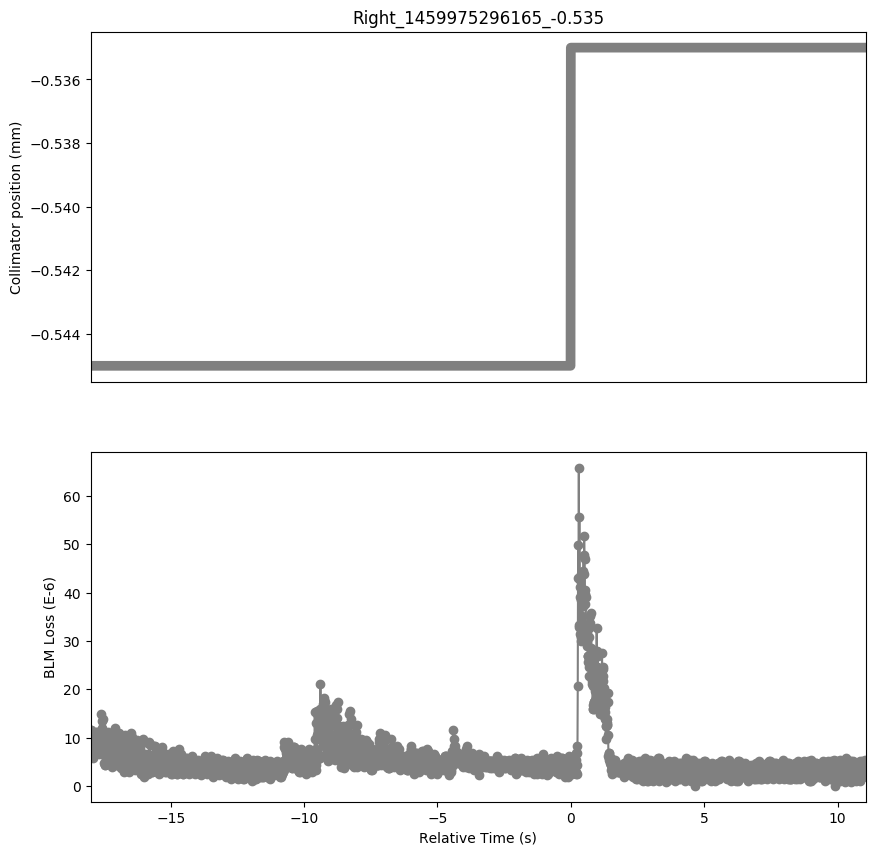

Values plotted in this chart, from the file beside it:
Timestamp, position, BLMTI.06L7.B1E10_TCP.D6L7.B1
1459975278170, -0.545, 1.1584000000000001e-05
1459975278180, -0.545, 1.1584000000000001e-05
1459975278190, -0.545, 1.0136000000000001e-05
1459975278200, -0.545, 9.774e-06
1459975278210, -0.545, 8.687999999999999e-06
1459975278220, -0.545, 9.05e-06
1459975278230, -0.545, 8.687999999999999e-06
1459975278240, -0.545, 7.602e-06
1459975278250, -0.545, 7.602e-06
1459975278260, -0.545, 7.602e-06
1459975278270, -0.545, 5.792000000000001e-06
1459975278280, -0.545, 6.516e-06
1459975278290, -0.545, 7.964e-06
1459975278300, -0.545, 8.326e-06
1459975278310, -0.545, 7.964e-06
1459975278320, -0.545, 1.0136000000000001e-05
1459975278330, -0.545, 9.412e-06
1459975278340, -0.545, 1.0136000000000001e-05
1459975278350, -0.545, 9.412e-06
1459975278360, -0.545, 9.774e-06
1459975278370, -0.545, 9.05e-06
1459975278380, -0.545, 1.1222e-05
1459975278390, -0.545, 1.1222e-05
1459975278400, -0.545, 8.326e-06
1459975278410, -0.545, 7.602e-06
1459975278420, -0.545, 8.687999999999999e-06
1459975278430, -0.545, 9.774e-06
1459975278440, -0.545, 7.24e-06
1459975278450, -0.545, 7.964e-06
1459975278460, -0.545, 8.326e-06
1459975278470, -0.545, 6.516e-06
1459975278480, -0.545, 6.877999999999999e-06
1459975278490, -0.545, 7.964e-06
1459975278500, -0.545, 7.964e-06
1459975278510, -0.545, 1.0498e-05
1459975278520, -0.545, 8.687999999999999e-06
1459975278530, -0.545, 1.0498e-05
1459975278540, -0.545, 1.0136000000000001e-05
1459975278550, -0.545, 1.4842000000000001e-05
1459975278560, -0.545, 1.1222e-05
1459975278570, -0.545, 1.086e-05
1459975278580, -0.545, 8.687999999999999e-06
1459975278590, -0.545, 1.3394000000000001e-05
1459975278600, -0.545, 1.1945999999999999e-05
1459975278610, -0.545, 1.3755999999999998e-05
1459975278620, -0.545, 7.964e-06
1459975278630, -0.545, 1.0498e-05
1459975278640, -0.545, 7.602e-06
1459975278650, -0.545, 8.687999999999999e-06
1459975278660, -0.545, 6.877999999999999e-06
1459975278670, -0.545, 7.964e-06
1459975278680, -0.545, 4.706e-06
1459975278690, -0.545, 6.154e-06
1459975278700, -0.545, 4.343999999999999e-06
1459975278710, -0.545, 7.602e-06
1459975278720, -0.545, 4.343999999999999e-06
1459975278730, -0.545, 7.24e-06
1459975278740, -0.545, 5.43e-06
1459975278750, -0.545, 6.516e-06
1459975278760, -0.545, 6.877999999999999e-06
... 2,847 more rows
